Photos from the image-classification dataset "Classifying-PET-Bottles" in the GitHub repository catherinedaou/Classifying-PET-Bottles. Its 6 classes are: bottle 1000 ml, bottle 1500 ml, bottle 2000 ml, bottle 250 ml, bottle 330 ml, bottle 500 ml.

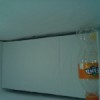
Label: bottle 330 ml

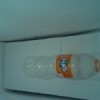
Label: bottle 500 ml

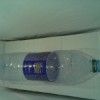
Label: bottle 1500 ml

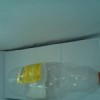
Label: bottle 1000 ml

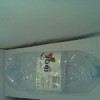
Label: bottle 1500 ml

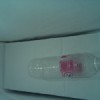
Label: bottle 500 ml
